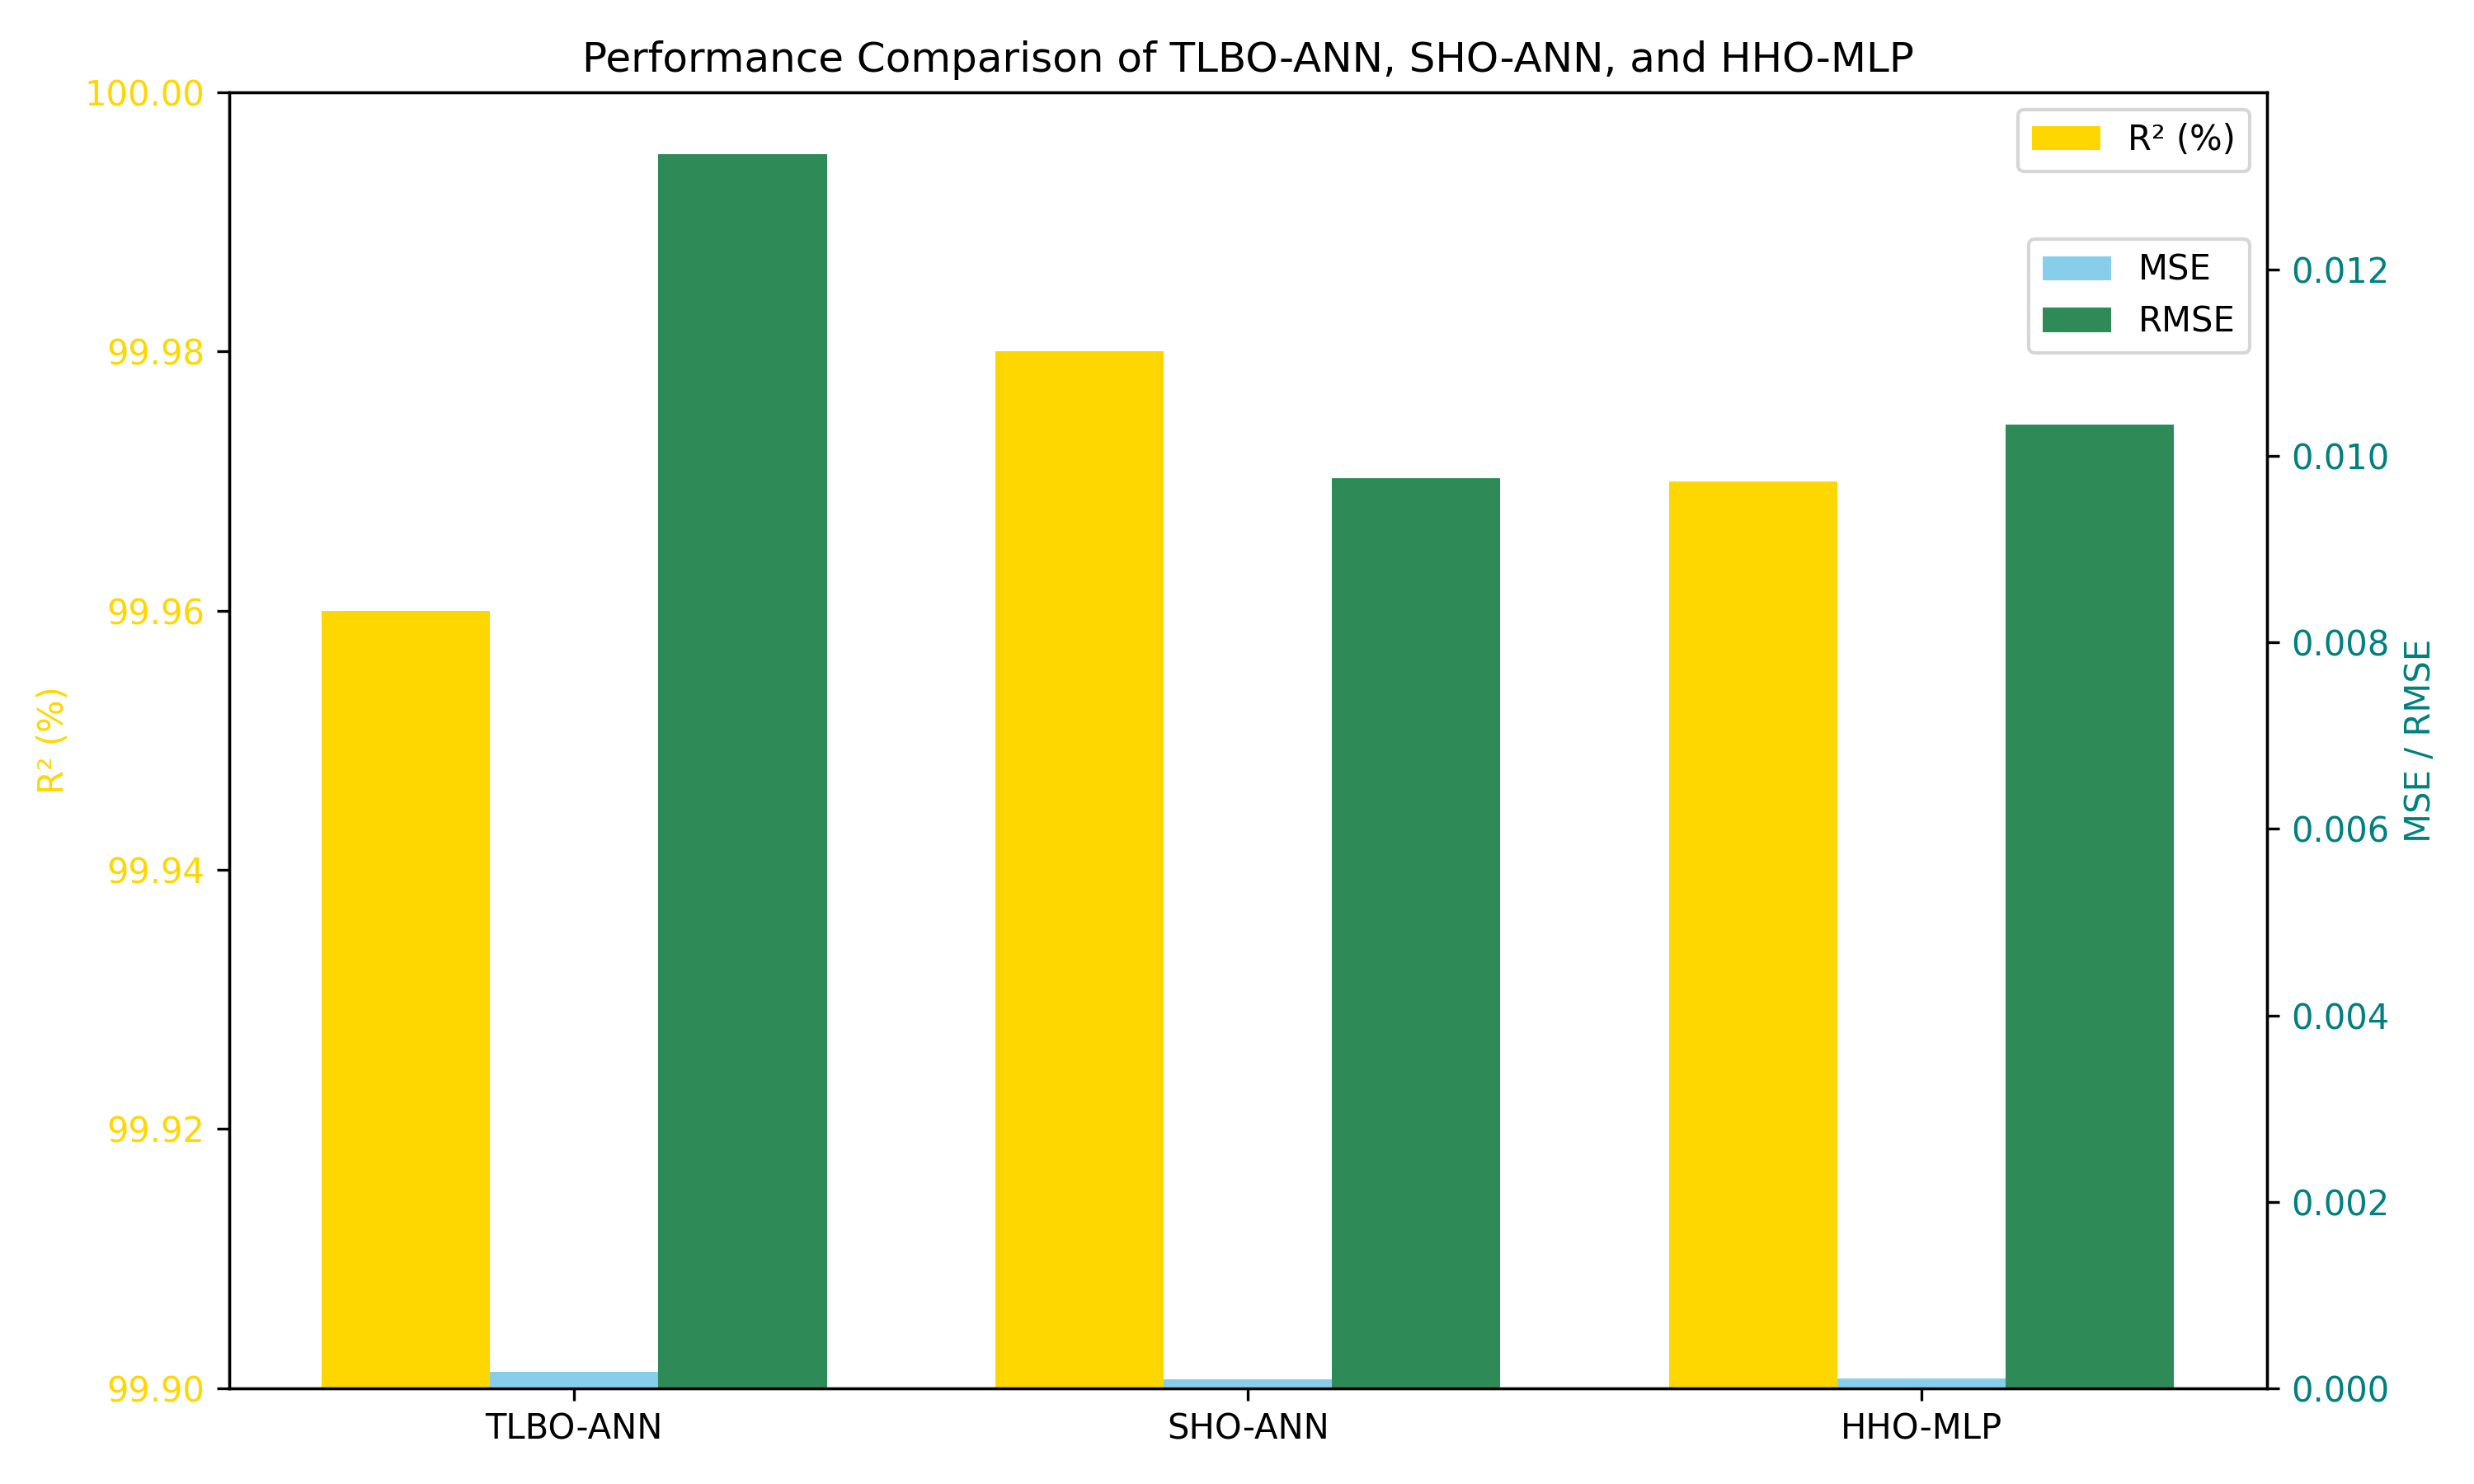

The Python source for this figure:
import matplotlib.pyplot as plt
import numpy as np

# Updated evaluation metrics
models = ['TLBO-ANN', 'SHO-ANN', 'HHO-MLP']
r2_scores = [99.96, 99.98, 99.97]
mse_values = [0.000175, 0.000095, 0.000107]
rmse_values = [0.01324, 0.00976, 0.01034]
x = np.arange(len(models))
width = 0.25

# Dual-axis bar chart
fig, ax1 = plt.subplots(figsize=(10, 6))

# Left axis (R²)
ax1.bar(x - width, r2_scores, width, label='R² (%)', color='gold')
ax1.set_ylabel('R² (%)', color='gold')
ax1.tick_params(axis='y', labelcolor='gold')
ax1.set_ylim(99.90, 100.00)

# Right axis (MSE / RMSE)
ax2 = ax1.twinx()
ax2.bar(x, mse_values, width, label='MSE', color='skyblue')
ax2.bar(x + width, rmse_values, width, label='RMSE', color='seagreen')
ax2.set_ylabel('MSE / RMSE', color='teal')
ax2.tick_params(axis='y', labelcolor='teal')

# Common formatting
plt.title("Performance Comparison of TLBO-ANN, SHO-ANN, and HHO-MLP")
ax1.set_xticks(x)
ax1.set_xticklabels(models)
ax1.legend(loc='upper right')
ax2.legend(loc='upper right', bbox_to_anchor=(1, 0.9))

plt.tight_layout()
plt.savefig("Updated_ANN_Comparison_DualAxis.png", dpi=300)
plt.show()
